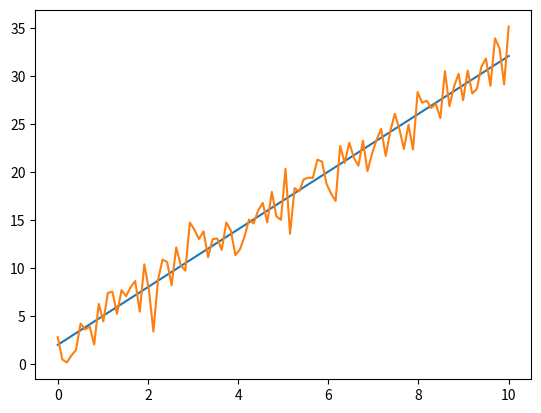

Here is the Python script that generated this plot:
"""
Enunciado:
Explora el análisis de datos mediante la realización de una regresión lineal y la interpolación de un conjunto de datos.
Este ejercicio se centra en el uso de scipy.optimize para llevar a cabo una regresión lineal y en la aplicación de
scipy.interpolate para la interpolación de datos.

Implementa la función linear_regression_and_interpolation(data_x, data_y) que realice lo siguiente:
    - Regresión Lineal: Ajustar una regresión lineal a los datos proporcionados.
    - Interpolación: Crear una interpolación lineal de los mismos datos.

Adicionalmente, implementa la función plot_results(data_x, data_y, results) para graficar los datos originales,
la regresión lineal y la interpolación.

Parámetros:
    - data_x (List[float]): Lista de valores en el eje x.
    - data_y (List[float]): Lista de valores en el eje y correspondientes a data_x.
    - results (Dict): Resultados de la regresión lineal e interpolación.

Ejemplo:
    - Entrada:
        data_x = np.linspace(0, 10, 100)
        data_y = 3 - data_x + 2 + np.random.normal(0, 0.5, 100) # Datos con tendencia lineal y algo de ruido
    - Ejecución:
        results = linear_regression_and_interpolation(data_x, data_y)
        plot_results(data_x, data_y, results)
    - Salida:
        Un gráfico mostrando los datos originales, la regresión lineal y la interpolación.
"""

from scipy import interpolate
import numpy as np
import matplotlib.pyplot as plt
import typing as t

def linear_regression_and_interpolation(
    data_x: t.List[float], data_y: t.List[float]
) -> t.Dict[str, t.Any]:
    # Write here your code
    slope, intercept = np.polyfit(data_x, data_y, 1)
    linear_regression = {"slope" : slope, "intercept" : intercept}

    interpolator = interpolate.interp1d(data_x, data_y)
    interpolated_data = interpolator(data_x)
    
    return {"linear_regression" : linear_regression, "interpolated_data" : interpolated_data}


def plot_results(data_x: t.List[float], data_y: t.List[float], results: t.Dict):
    # Write here your code
    plt.figure()
    plt.plot(data_x, results["linear_regression"]["slope"] * data_x + results["linear_regression"]["intercept"], label="Regresión lineal",)
    plt.plot(data_x, results["interpolated_data"], label="Interpolación")
    plt.show()


# Si quieres probar tu código, descomenta las siguientes líneas y ejecuta el script
data_x = np.linspace(0, 10, 100)
data_y = 3 * data_x + 2 + np.random.normal(0, 2, 100)
results = linear_regression_and_interpolation(data_x, data_y)
plot_results(data_x, data_y, results)
